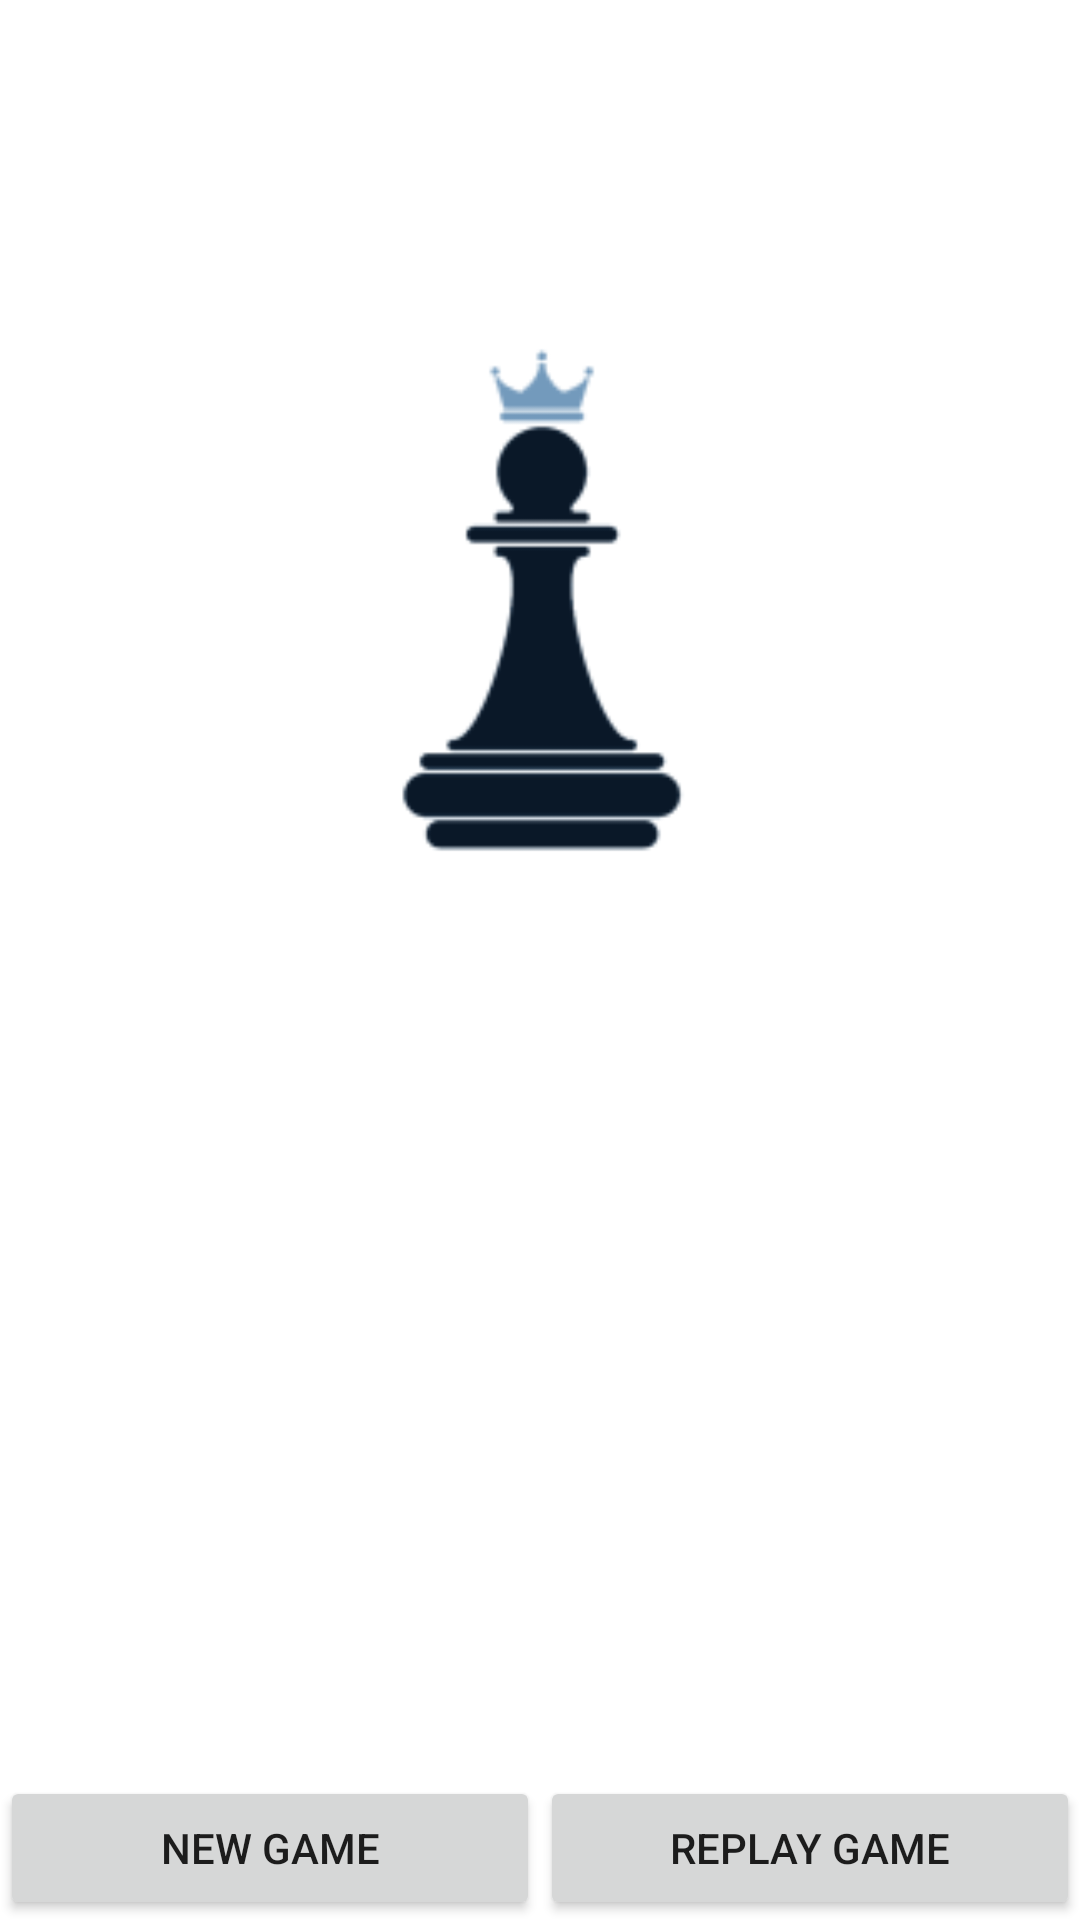

Write the Android layout XML for this screen, with the resource values it uses.
<!-- AndroidManifest.xml: application theme Theme.Chessandroidapp -->
<!-- res/layout/chess_main.xml -->
<?xml version="1.0" encoding="utf-8"?>
<LinearLayout xmlns:android="http://schemas.android.com/apk/res/android"
    xmlns:app="http://schemas.android.com/apk/res-auto"
    android:layout_width="match_parent"
    android:layout_height="match_parent"
    android:orientation="vertical">


    <ImageView
        android:layout_width="match_parent"
        android:layout_height="400dp"
        app:srcCompat="@mipmap/ic_launcher_foreground"/>

    <RelativeLayout
        android:layout_width="match_parent"
        android:layout_height="match_parent">

        <LinearLayout
            android:layout_width="match_parent"
            android:layout_height="wrap_content"
            android:orientation="horizontal"
            android:layout_alignParentBottom="true">
            <Button
                android:id="@+id/play_button"
                android:layout_width="match_parent"
                android:layout_height="wrap_content"
                android:layout_weight="1"
                android:text="@string/new_game" />

            <Button
                android:id="@+id/replay_button"
                android:layout_width="match_parent"
                android:layout_height="wrap_content"
                android:layout_weight="1"
                android:text="@string/replay_game" />
        </LinearLayout>
    </RelativeLayout>
</LinearLayout>
<!-- resources referenced by this layout -->
<resources>
  <!-- mipmap ic_launcher_foreground: png bitmap (mipmap-hdpi, 1837 bytes) -->
  <string name="new_game">New Game</string>
  <string name="replay_game">Replay Game</string>
  <style name="Theme.Chessandroidapp" parent="Theme.MaterialComponents.DayNight.DarkActionBar">
          
          <item name="colorPrimary">@color/purple_500</item>
          <item name="colorPrimaryVariant">@color/purple_700</item>
          <item name="colorOnPrimary">@color/white</item>
          
          <item name="colorSecondary">@color/teal_200</item>
          <item name="colorSecondaryVariant">@color/teal_700</item>
          <item name="colorOnSecondary">@color/black</item>
          
          <item name="android:statusBarColor" tools:targetApi="l">?attr/colorPrimaryVariant</item>
          
      </style>
  <color name="purple_500">#FF6200EE</color>
  <color name="purple_700">#FF3700B3</color>
  <color name="white">#FFFFFFFF</color>
  <color name="teal_200">#FF03DAC5</color>
  <color name="teal_700">#FF018786</color>
  <color name="black">#FF000000</color>
</resources>
